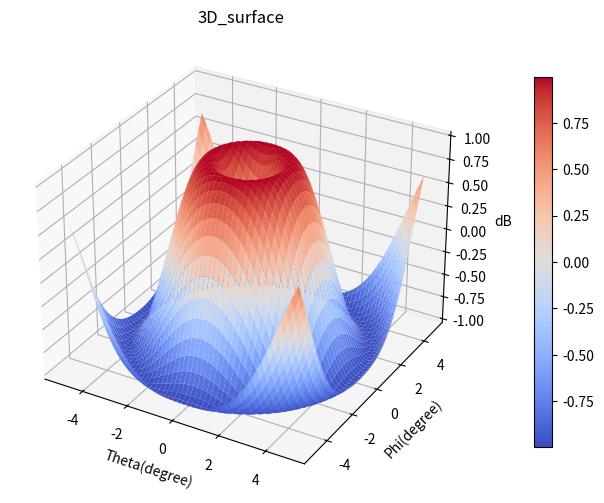

This figure's Python source:
# -*- coding:utf-8 -*-
# Author : ZhengMX
# Data : 2021/4/19 15:55
# Project : ArrarySynthesis
# FileName : draw
# [redacted]

import numpy as np
from matplotlib import pyplot as plt


def surface_3D(x_scope, y_scope, z_value, title="3D_surface"):
    """
    Draw 3D pattern with surface
    :param title: title of the 3D picture
    :param X:
    :param Y:
    :param Z:
    :return: handle of fig
    """

    fig = plt.figure(num=1, figsize=(8, 6), dpi=300)  # 参数为图片大小
    ax = plt.axes(projection='3d')  # get current axes，且坐标轴是3d的
    # ax.set_aspect('equal')  # 坐标轴间比例一致
    X, Y = np.meshgrid(x_scope, y_scope)

    surf = ax.plot_surface(X, Y, Z=z_value, cmap='coolwarm')
    ax.contour(X, Y, z_value, zdir='z', offset=20, cmap="coolwarm")  # 生成z方向投影，投到x-y平面

    ax.set_title(title)
    ax.set_xlabel('Theta(degree)')
    ax.set_ylabel('Phi(degree)')
    ax.set_zlabel('dB')

    # ax.set_zlim([-60, 0])

    fcb = fig.colorbar(surf, shrink=0.8, pad=0.1)

    plt.show()

    return fig


if __name__ == '__main__':
    x_s = np.arange(-5, 5, 0.1)
    y_s = np.arange(-5, 5, 0.1)
    xx, yy = np.meshgrid(x_s, y_s)
    z_v = np.sin(np.sqrt(xx ** 2 + yy ** 2))
    surface_3D(x_s, y_s, z_v)
